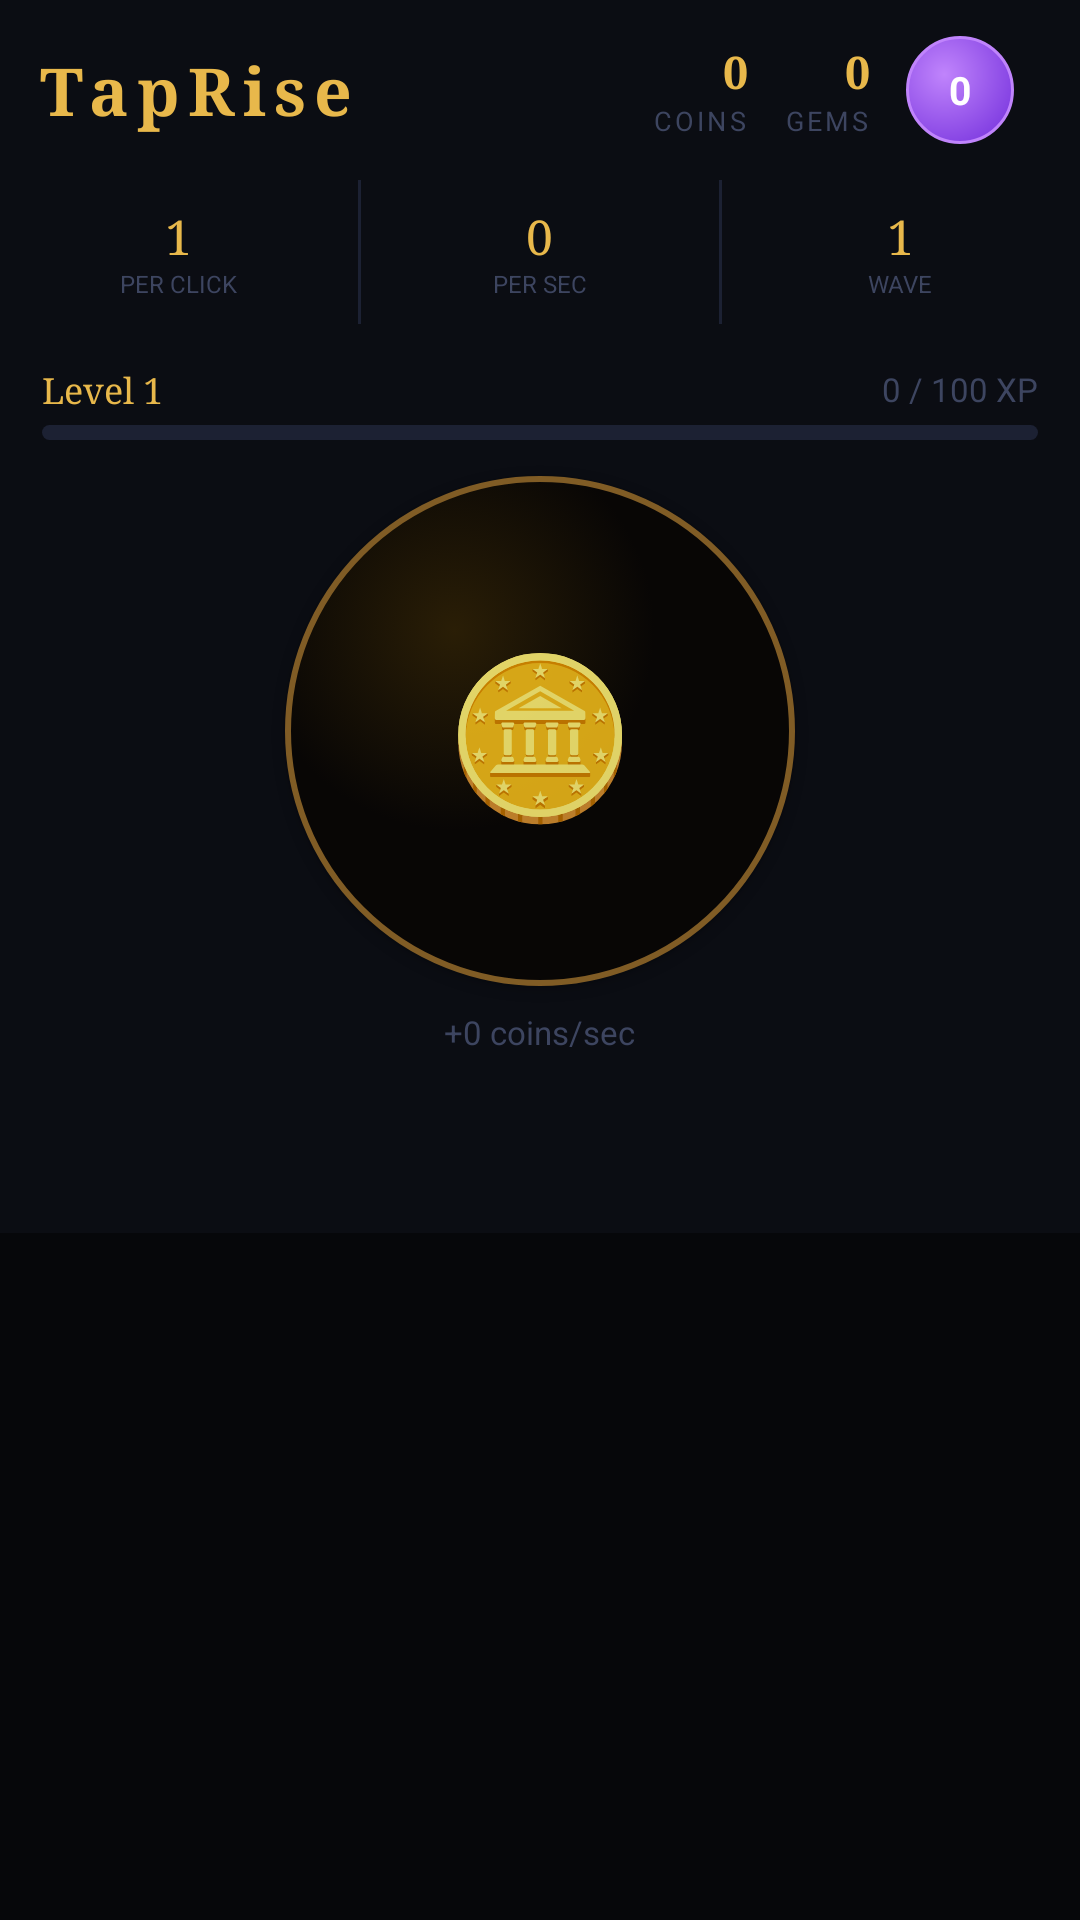

Reconstruct the res/layout file that produces this screen, plus the resources it refers to.
<!-- AndroidManifest.xml: application theme Theme.TapRise -->
<!-- res/layout/activity_main.xml -->
<?xml version="1.0" encoding="utf-8"?>
<LinearLayout xmlns:android="http://schemas.android.com/apk/res/android"
    android:id="@+id/root_layout"
    android:layout_width="match_parent"
    android:layout_height="match_parent"
    android:orientation="vertical"
    android:background="#06070a">

    
    <LinearLayout
        android:id="@+id/header"
        android:layout_width="match_parent"
        android:layout_height="wrap_content"
        android:orientation="horizontal"
        android:gravity="center_vertical"
        android:padding="12dp"
        android:background="#0b0d13">

        <TextView
            android:id="@+id/logo"
            android:layout_width="0dp"
            android:layout_height="wrap_content"
            android:layout_weight="1"
            android:text="TapRise"
            android:textColor="#e8b84b"
            android:textSize="22sp"
            android:textStyle="bold"
            android:letterSpacing="0.12"
            android:fontFamily="serif" />

        <LinearLayout
            android:layout_width="wrap_content"
            android:layout_height="wrap_content"
            android:orientation="horizontal"
            android:gravity="center_vertical"
            android:layout_marginEnd="10dp">

            <LinearLayout
                android:layout_width="wrap_content"
                android:layout_height="wrap_content"
                android:orientation="vertical"
                android:gravity="end"
                android:layout_marginEnd="12dp">
                <TextView android:id="@+id/hCoins" android:layout_width="wrap_content" android:layout_height="wrap_content"
                    android:text="0" android:textColor="#e8b84b" android:textSize="15sp" android:textStyle="bold" android:fontFamily="serif"/>
                <TextView android:layout_width="wrap_content" android:layout_height="wrap_content"
                    android:text="COINS" android:textColor="#3d4560" android:textSize="9sp" android:letterSpacing="0.12"/>
            </LinearLayout>

            <LinearLayout
                android:layout_width="wrap_content"
                android:layout_height="wrap_content"
                android:orientation="vertical"
                android:gravity="end"
                android:layout_marginEnd="12dp">
                <TextView android:id="@+id/hGems" android:layout_width="wrap_content" android:layout_height="wrap_content"
                    android:text="0" android:textColor="#e8b84b" android:textSize="15sp" android:textStyle="bold" android:fontFamily="serif"/>
                <TextView android:layout_width="wrap_content" android:layout_height="wrap_content"
                    android:text="GEMS" android:textColor="#3d4560" android:textSize="9sp" android:letterSpacing="0.12"/>
            </LinearLayout>

            <TextView
                android:id="@+id/prestigeGem"
                android:layout_width="36dp"
                android:layout_height="36dp"
                android:text="0"
                android:textColor="#ffffff"
                android:textSize="13sp"
                android:textStyle="bold"
                android:gravity="center"
                android:background="@drawable/prestige_gem_bg" />
        </LinearLayout>
    </LinearLayout>

    
    <LinearLayout
        android:layout_width="match_parent"
        android:layout_height="wrap_content"
        android:orientation="horizontal"
        android:background="#0b0d13">

        <LinearLayout android:layout_width="0dp" android:layout_height="wrap_content" android:layout_weight="1"
            android:orientation="vertical" android:gravity="center" android:padding="8dp"
            android:background="#0b0d13">
            <TextView android:id="@+id/statCpc" android:layout_width="wrap_content" android:layout_height="wrap_content"
                android:text="1" android:textColor="#e8b84b" android:textSize="16sp" android:fontFamily="serif"/>
            <TextView android:layout_width="wrap_content" android:layout_height="wrap_content"
                android:text="PER CLICK" android:textColor="#3d4560" android:textSize="8sp"/>
        </LinearLayout>

        <View android:layout_width="1dp" android:layout_height="match_parent" android:background="#1c2133"/>

        <LinearLayout android:layout_width="0dp" android:layout_height="wrap_content" android:layout_weight="1"
            android:orientation="vertical" android:gravity="center" android:padding="8dp">
            <TextView android:id="@+id/statCps" android:layout_width="wrap_content" android:layout_height="wrap_content"
                android:text="0" android:textColor="#e8b84b" android:textSize="16sp" android:fontFamily="serif"/>
            <TextView android:layout_width="wrap_content" android:layout_height="wrap_content"
                android:text="PER SEC" android:textColor="#3d4560" android:textSize="8sp"/>
        </LinearLayout>

        <View android:layout_width="1dp" android:layout_height="match_parent" android:background="#1c2133"/>

        <LinearLayout android:layout_width="0dp" android:layout_height="wrap_content" android:layout_weight="1"
            android:orientation="vertical" android:gravity="center" android:padding="8dp">
            <TextView android:id="@+id/statWave" android:layout_width="wrap_content" android:layout_height="wrap_content"
                android:text="1" android:textColor="#e8b84b" android:textSize="16sp" android:fontFamily="serif"/>
            <TextView android:layout_width="wrap_content" android:layout_height="wrap_content"
                android:text="WAVE" android:textColor="#3d4560" android:textSize="8sp"/>
        </LinearLayout>
    </LinearLayout>

    
    <LinearLayout
        android:id="@+id/clickZone"
        android:layout_width="match_parent"
        android:layout_height="wrap_content"
        android:orientation="vertical"
        android:gravity="center_horizontal"
        android:padding="14dp"
        android:background="#0b0d13">

        <LinearLayout android:layout_width="match_parent" android:layout_height="wrap_content"
            android:orientation="horizontal" android:gravity="center_vertical" android:layout_marginBottom="4dp">
            <TextView android:id="@+id/lvLabel" android:layout_width="0dp" android:layout_height="wrap_content"
                android:layout_weight="1" android:text="Level 1" android:textColor="#e8b84b"
                android:textSize="12sp" android:fontFamily="serif"/>
            <TextView android:id="@+id/lvXp" android:layout_width="wrap_content" android:layout_height="wrap_content"
                android:text="0 / 100 XP" android:textColor="#3d4560" android:textSize="11sp"/>
        </LinearLayout>

        <ProgressBar
            android:id="@+id/xpBar"
            style="?android:attr/progressBarStyleHorizontal"
            android:layout_width="match_parent"
            android:layout_height="5dp"
            android:max="100"
            android:progress="0"
            android:layout_marginBottom="12dp"
            android:progressDrawable="@drawable/xp_bar_drawable"/>

        <Button
            android:id="@+id/tapBtn"
            android:layout_width="170dp"
            android:layout_height="170dp"
            android:text="🪙"
            android:textSize="52sp"
            android:background="@drawable/tap_button_bg"
            android:elevation="4dp"
            android:layout_marginBottom="8dp"/>

        <TextView android:id="@+id/cpsLabel" android:layout_width="wrap_content" android:layout_height="wrap_content"
            android:text="+0 coins/sec" android:textColor="#3d4560" android:textSize="11sp"/>
    </LinearLayout>

    
    <HorizontalScrollView
        android:layout_width="match_parent"
        android:layout_height="wrap_content"
        android:scrollbars="none"
        android:background="#0b0d13"
        android:fillViewport="false">
        <LinearLayout
            android:id="@+id/tabBar"
            android:layout_width="wrap_content"
            android:layout_height="wrap_content"
            android:orientation="horizontal">

            <include layout="@layout/tab_item" android:id="@+id/tabForge"/>
            <include layout="@layout/tab_item" android:id="@+id/tabCombat"/>
            <include layout="@layout/tab_item" android:id="@+id/tabExpeditions"/>
            <include layout="@layout/tab_item" android:id="@+id/tabAlchemy"/>
            <include layout="@layout/tab_item" android:id="@+id/tabMarket"/>
            <include layout="@layout/tab_item" android:id="@+id/tabDaily"/>
            <include layout="@layout/tab_item" android:id="@+id/tabPrestige"/>
        </LinearLayout>
    </HorizontalScrollView>

    
    <androidx.viewpager2.widget.ViewPager2
        android:id="@+id/viewPager"
        android:layout_width="match_parent"
        android:layout_height="0dp"
        android:layout_weight="1"/>

    
    <TextView
        android:id="@+id/toast"
        android:layout_width="wrap_content"
        android:layout_height="wrap_content"
        android:visibility="gone"
        android:padding="8dp"
        android:paddingStart="16dp"
        android:paddingEnd="16dp"
        android:textColor="#071008"
        android:textStyle="bold"
        android:textSize="12sp"
        android:background="@drawable/toast_bg"
        android:layout_gravity="bottom|center_horizontal"/>

</LinearLayout>
<!-- res/layout/tab_item.xml (included above) -->
<?xml version="1.0" encoding="utf-8"?>
<LinearLayout xmlns:android="http://schemas.android.com/apk/res/android"
    android:id="@+id/tabRoot"
    android:layout_width="wrap_content"
    android:layout_height="wrap_content"
    android:orientation="vertical"
    android:gravity="center"
    android:paddingTop="8dp"
    android:paddingBottom="8dp"
    android:paddingStart="10dp"
    android:paddingEnd="10dp"
    android:minWidth="56dp">

    <TextView
        android:id="@+id/tabIcon"
        android:layout_width="wrap_content"
        android:layout_height="wrap_content"
        android:textSize="14sp"
        android:gravity="center"/>

    <TextView
        android:id="@+id/tabLabel"
        android:layout_width="wrap_content"
        android:layout_height="wrap_content"
        android:textColor="#3d4560"
        android:textSize="8sp"
        android:letterSpacing="0.12"
        android:fontFamily="serif"/>

</LinearLayout>
<!-- resources referenced by this layout -->
<resources>
  <!-- drawable prestige_gem_bg (drawable) -->
  <?xml version="1.0" encoding="utf-8"?>
  <shape xmlns:android="http://schemas.android.com/apk/res/android"
      android:shape="oval">
      <gradient
          android:type="radial"
          android:centerX="0.35"
          android:centerY="0.35"
          android:gradientRadius="100"
          android:startColor="#c084fc"
          android:endColor="#6d28d9"/>
      <stroke android:width="1dp" android:color="#c084fc"/>
  </shape>
  <!-- drawable tap_button_bg (drawable) -->
  <?xml version="1.0" encoding="utf-8"?>
  <selector xmlns:android="http://schemas.android.com/apk/res/android">
      <item android:state_pressed="true">
          <shape android:shape="oval">
              <gradient android:type="radial" android:centerX="0.33" android:centerY="0.3"
                  android:gradientRadius="200"
                  android:startColor="#2a1e06" android:endColor="#080605"/>
              <stroke android:width="2dp" android:color="#e8b84b"/>
          </shape>
      </item>
      <item>
          <shape android:shape="oval">
              <gradient android:type="radial" android:centerX="0.33" android:centerY="0.3"
                  android:gradientRadius="200"
                  android:startColor="#2a1e06" android:endColor="#080605"/>
              <stroke android:width="2dp" android:color="#805c25"/>
          </shape>
      </item>
  </selector>
  <!-- drawable toast_bg (drawable) -->
  <?xml version="1.0" encoding="utf-8"?>
  <shape xmlns:android="http://schemas.android.com/apk/res/android">
      <solid android:color="#3ddc84"/>
      <corners android:radius="24dp"/>
  </shape>
  <!-- drawable xp_bar_drawable (drawable) -->
  <?xml version="1.0" encoding="utf-8"?>
  <layer-list xmlns:android="http://schemas.android.com/apk/res/android">
      <item android:id="@android:id/background">
          <shape>
              <solid android:color="#1c2133"/>
              <corners android:radius="10dp"/>
          </shape>
      </item>
      <item android:id="@android:id/progress">
          <clip>
              <shape>
                  <solid android:color="#e8b84b"/>
                  <corners android:radius="10dp"/>
              </shape>
          </clip>
      </item>
  </layer-list>
  <style name="Theme.TapRise" parent="Theme.MaterialComponents.DayNight.NoActionBar">
          <item name="android:windowBackground">@color/bg</item>
          <item name="android:statusBarColor">#06070a</item>
          <item name="android:navigationBarColor">#06070a</item>
          <item name="colorPrimary">@color/gold</item>
          <item name="colorPrimaryVariant">#c8860a</item>
          <item name="colorOnPrimary">#000000</item>
      </style>
  <color name="bg">#06070a</color>
  <color name="gold">#e8b84b</color>
</resources>
